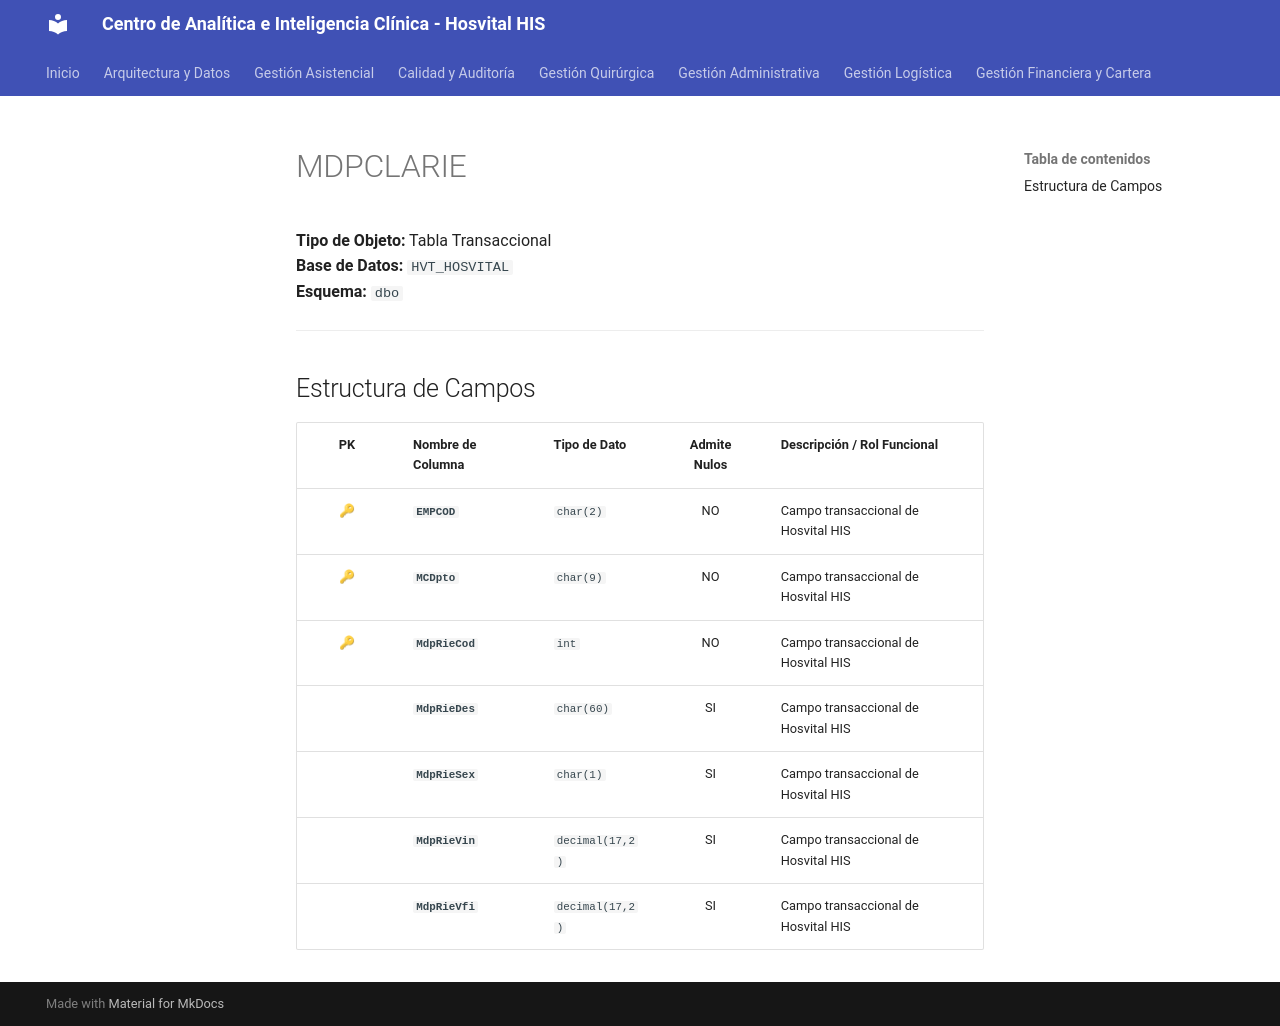

repository: SoporteSaludtech/superset-docs · page: diccionario-general/MDPCLARIE/index.html · generator: mkdocs

# MDPCLARIE

**Tipo de Objeto:** Tabla Transaccional  
**Base de Datos:** `HVT_HOSVITAL`  
**Esquema:** `dbo`

---

## Estructura de Campos

| PK | Nombre de Columna | Tipo de Dato | Admite Nulos | Descripción / Rol Funcional |
| :-: | :--- | :--- | :-: | :--- |
| 🔑 | **`EMPCOD`** | `char(2)` | NO | Campo transaccional de Hosvital HIS |
| 🔑 | **`MCDpto`** | `char(9)` | NO | Campo transaccional de Hosvital HIS |
| 🔑 | **`MdpRieCod`** | `int` | NO | Campo transaccional de Hosvital HIS |
|  | **`MdpRieDes`** | `char(60)` | SI | Campo transaccional de Hosvital HIS |
|  | **`MdpRieSex`** | `char(1)` | SI | Campo transaccional de Hosvital HIS |
|  | **`MdpRieVin`** | `decimal(17,2)` | SI | Campo transaccional de Hosvital HIS |
|  | **`MdpRieVfi`** | `decimal(17,2)` | SI | Campo transaccional de Hosvital HIS |
